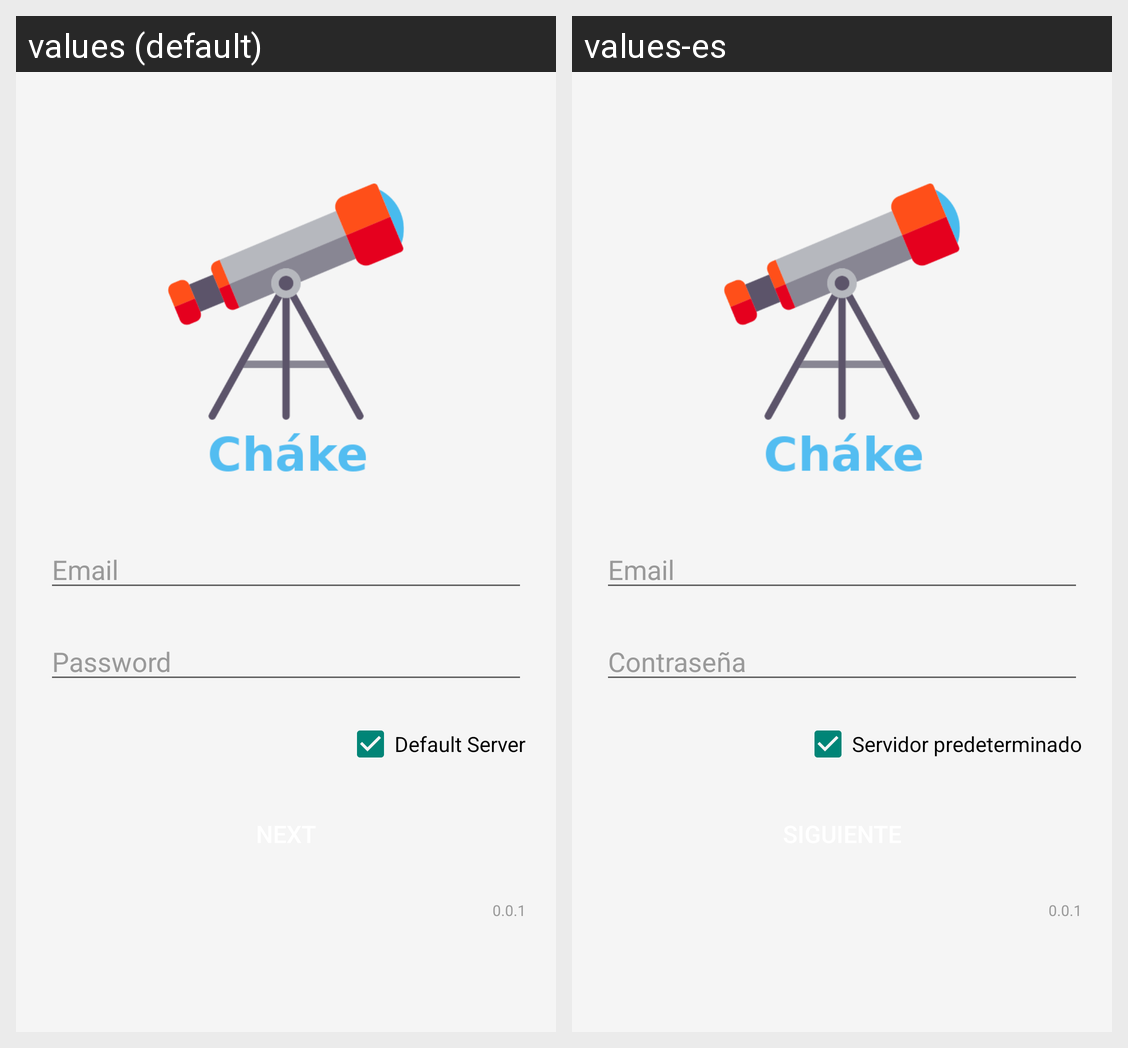

Locale-by-locale string values for the Android screen shown in this grid:
Android screen res/layout/login.xml rendered under 2 locales, left to right: values (default), values-es. Device: Nexus 5 (rendered at 1080×1920; each locale shown at half size, 540×960, under a caption strip naming it); theme Theme.AppCompat.Light.NoActionBar.
Strings drawn on this screen, with the default value and each locale's value (text and hints the layout hard-codes, and strings that could not be matched under every locale, appear in the picture but are not listed):

welcome_01_hint_mail
  values: Email
  values-es: Email

welcome_01_password_hint
  values: Password
  values-es: Contraseña

welcome_01_default_server
  values: Default Server
  values-es: Servidor predeterminado
